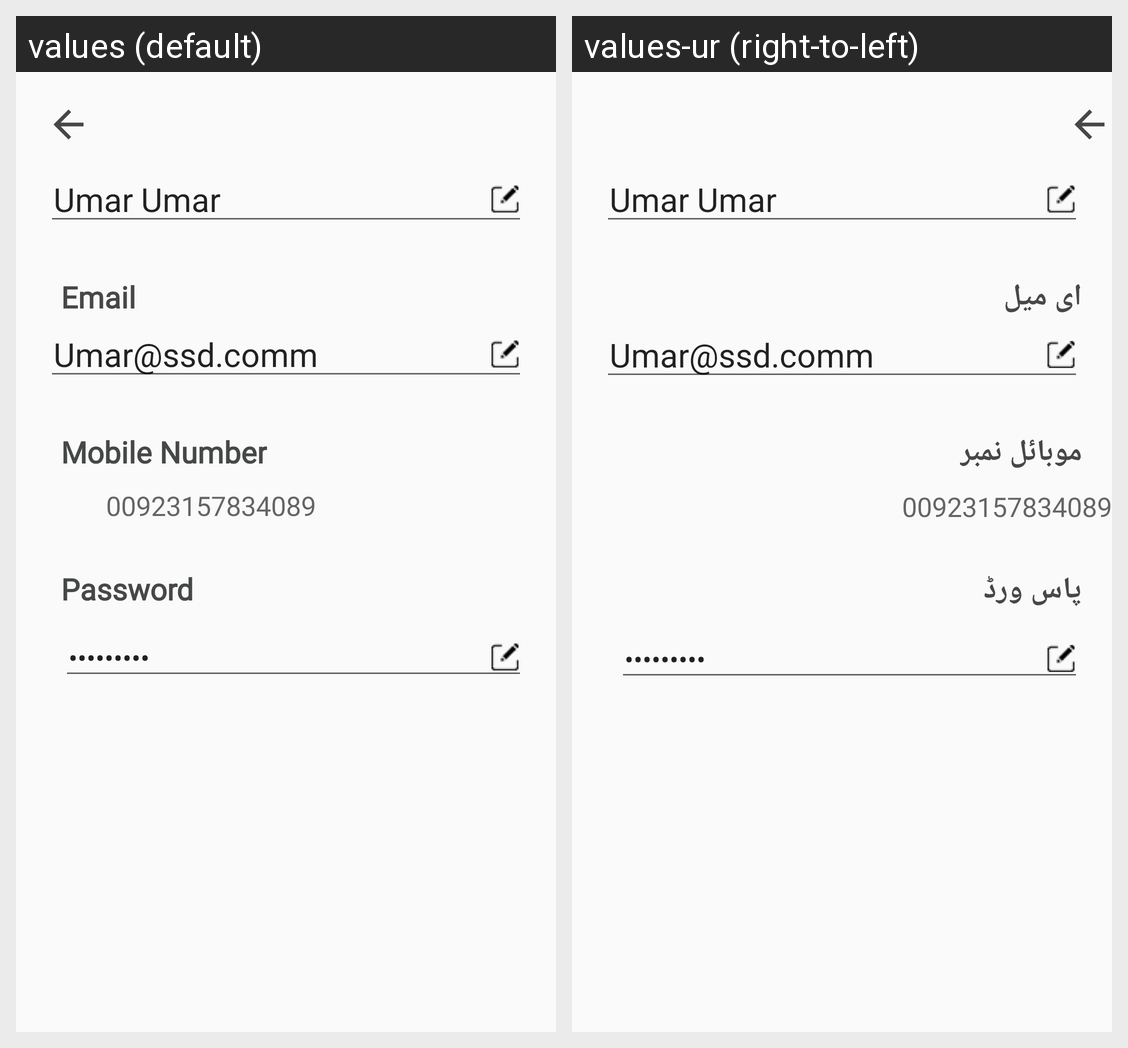

Strings drawn on this Android screen and how each of the app's shown locales translates them:
Android screen res/layout/activity_profile.xml rendered under 2 locales, left to right: values (default), values-ur (right-to-left). Device: Nexus 5 (rendered at 1080×1920; each locale shown at half size, 540×960, under a caption strip naming it); theme AppTheme.
Strings drawn on this screen, with the default value and each locale's value (text and hints the layout hard-codes, and strings that could not be matched under every locale, appear in the picture but are not listed):

emailstr_inLogin
  values: Email
  values-ur: ای میل

mobilenumberstr_inADDC
  values: Mobile Number
  values-ur: موبائل نمبر

passwordstr_inESUP
  values: Password
  values-ur: پاس ورڈ
